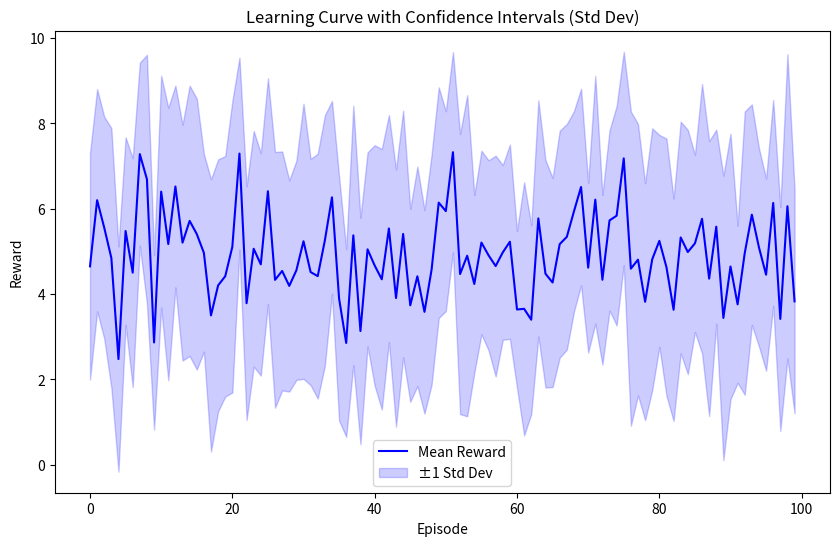

This figure's Python source:
import numpy as np
import matplotlib.pyplot as plt

# Simulate reward data across different seeds
# Assume 10 seeds and 100 episodes
# Replace this with actual reward data from your experiments
num_seeds = 10
num_episodes = 100
rewards = np.random.rand(num_seeds, num_episodes) * 10  # Simulated rewards

# Calculate the mean and standard deviation across seeds for each episode
mean_rewards = np.mean(rewards, axis=0)
std_rewards = np.std(rewards, axis=0)

# Plot the learning curve
plt.figure(figsize=(10, 6))
episodes = np.arange(num_episodes)

# Plot the mean reward
plt.plot(episodes, mean_rewards, color="blue", label="Mean Reward")

# Plot the confidence interval (mean ± std deviation)
plt.fill_between(episodes, mean_rewards - std_rewards, mean_rewards + std_rewards,
                 color="blue", alpha=0.2, label="±1 Std Dev")

# Labels and legend
plt.xlabel("Episode")
plt.ylabel("Reward")
plt.title("Learning Curve with Confidence Intervals (Std Dev)")
plt.legend()

plt.show()